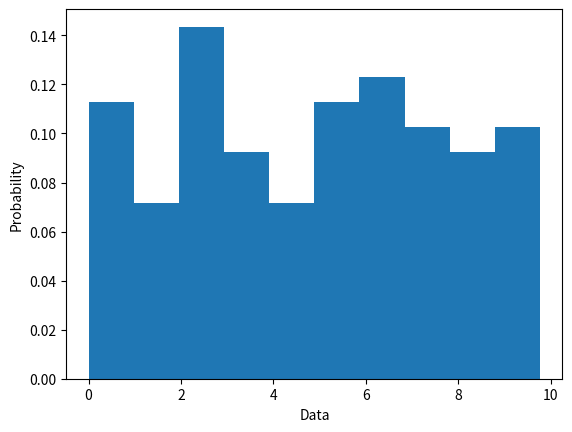

Python code for this plot:
# Оценка качества генераторов псевдослучайных чисел
import math
# Тесты - их будет 3
# 1 - оценка совпадения математического ожидания и дисперсии нашего генератора
# соотвтетственно с теоретическим значением равномерного рамрпед
# мат ожидание [0,1] равно M=0.5
# дисперсия равна D=1/12

# 2 - оценка периодичности последовательности.
# берём первое число, и в цикле по остальным сравниваем со всеми другими, далее третье, и так далее

# 3 - оценка равномерности распределения случайных чисел. (?)
# получаем плотность распределения вероятностей P(x) - размерная еличина

# 4 - считаем величину "хи квадрат"
# вероятность совпадения 0.7-0.9


# 5


from typing import Callable, List
from random import random

import matplotlib.pyplot as plt
import numpy as np

from abc import ABC, abstractmethod


class GeneratorEvaluator:
    @staticmethod
    def math_expectance(_func_random_generator: Callable, _iterations_amount=1_000_000):
        _random_values = []
        for _i in _func_random_generator(_iterations_amount):
            _random_values.append(_i)
        print(
            f"мат ожидание для {_func_random_generator.__name__} Равно M = {sum(_random_values) / len(_random_values)}")

    @staticmethod
    def dispersion(_func_random_generator: Callable, _iterations_amount=1_000_000):
        # массив элементов, из каждого числа вычитаем мат ожидание и возводим в квадрат, а сумму элементов делим на количество числе -1
        # Должно быть 0.0833333333
        _diviations = []
        for _i in _func_random_generator(_iterations_amount):
            _diviations.append((_i - 0.5) ** 2)
        print(f"Дисперсия {_func_random_generator.__name__} Равна D = {sum(_diviations) / (len(_diviations) - 1)}")

    @staticmethod
    def periodic_evaluator(_func_random_generator: Callable, _iterations_amount=1_000_000):
        _random_values = []
        _i = 0
        for _n in _func_random_generator(_iterations_amount):
            _random_values.append(_n)
            _i += 1
            if _random_values[0] == _random_values[-1] and _i != 1:
                print(f"Оченка периодичности - числа повторяются примерно раз в {_i} значений")
                return
        else:
            print(f"Значения повторяются реже, чем раз в {_iterations_amount}")


class ListEvaluator:
    @staticmethod
    def math_expectance(_random_values: List):
        return sum(_random_values) / len(_random_values)

    @staticmethod
    def dispersion(_random_values: List):
        # массив элементов, из каждого числа вычитаем мат ожидание и возводим в квадрат, а сумму элементов делим на количество числе -1
        # Должно быть 0.0833333333
        # только для
        _M = ListEvaluator.math_expectance(_random_values)
        _diviations = []
        for _i in _random_values:
            _diviations.append((_i - _M) ** 2)
        return sum(_diviations) / (len(_diviations) - 1)

    @staticmethod
    def periodic_evaluator(_random_values: List):
        for _n in range(len(_random_values)):
            if _random_values[0] == _random_values[_n] and _n != 0:
                print(f"Оченка периодичности - числа повторяются примерно раз в {_n} значений")
                return _n
        else:
            print(f"Значения повторяются реже, чем раз в {len(_random_values)}")

    @staticmethod
    def frequency_evaluator(_a: int, _b: int, _interval_count: int, _random_values: List):
        result = [x for x in range(10)]
        return result


class Generators:

    @staticmethod
    def get_list_from_generator(_func_random_generator: Callable, _iterations_amount=1_000_000):
        return [x for x in _func_random_generator(_iterations_amount)]

    @staticmethod
    def get_list_with_intervals(_a: int, _b: int, _func_random_generator: Callable, _iterations_amount=1_000_000):
        return [_a + x * (_b - _a) for x in _func_random_generator(_iterations_amount)]

    @staticmethod
    def random_module_generator(_n):
        for _i in range(_n):
            yield random()

    # мультипликационный метод
    @staticmethod
    def muli_metod(_n):
        _a = 22695477
        _m = 2 ** 32
        _x = 1
        for _i in range(_n):
            _x = ((_a * _x + 1) % _m)
            _U = _x / _m
            yield _U


# print("Метод random()")
# Evaluator.less_than_p_value(Generators.basic_generator_random)
# Evaluator.dispersion(Generators.basic_generator_random)
# Evaluator.periodic_evaluator(Generators.basic_generator_random)

# print("оценка списков")
# print(ListEvaluator.less_than_p_value(Generators.get_list_from_generator(Generators.muli_metod)))
# print(ListEvaluator.dispersion(Generators.get_list_from_generator(Generators.muli_metod)))
# ListEvaluator.periodic_evaluator(Generators.get_list_from_generator(Generators.muli_metod))

print("\nЗадание 1")
print(Generators.get_list_from_generator(Generators.muli_metod, _iterations_amount=10))

print("\nЗадание 2")
print(Generators.get_list_with_intervals(0, 10, Generators.muli_metod, _iterations_amount=10))

print("\nЗадание 3")
GeneratorEvaluator.math_expectance(Generators.muli_metod)
GeneratorEvaluator.dispersion(Generators.muli_metod)

print("\nЗадание 4")
GeneratorEvaluator.periodic_evaluator(Generators.muli_metod)

print("\nЗадание 5-6")
bins = 10
iterations = 100
x = Generators.get_list_with_intervals(0, 10, Generators.muli_metod, _iterations_amount=iterations)
plt.hist(x, density=True, bins=bins)  # density=False would make counts
plt.ylabel('Probability')
plt.xlabel('Data')
plt.show()

print("\nЗадание 7")

import numpy as np
from scipy.stats import chisquare

observed_data = Generators.get_list_with_intervals(0,10,Generators.muli_metod,_iterations_amount=1000)

# Рассчитываем наблюдаемые частоты для каждого числа (от 0 до 10)
observed_frequencies = [0 for x in range(10)]
for x in observed_data:
    q = math.ceil(x)
    observed_frequencies[q-1] += 1

expected_frequencies = np.full(10, len(observed_data) / 10)

# Применяем критерий Пирсона через функцию
chi2_stat, p_value = chisquare(observed_frequencies, expected_frequencies)

# Критерий Пирсона (хи-квадрат) — это статистический тест,
# который используется для проверки гипотез о независимости или соответствии распределений.

# Вывод результатов
print(f"Статистика критерия Пирсона: {chi2_stat}")
print(f"p-значение: {p_value}")

if p_value < 0.05:
    print("Нулевая гипотеза отклоняется. Последовательность не соответствует равномерному распределению.")
else:
    print("Нулевая гипотеза не отклоняется. Последовательность соответствует равномерному распределению.")
